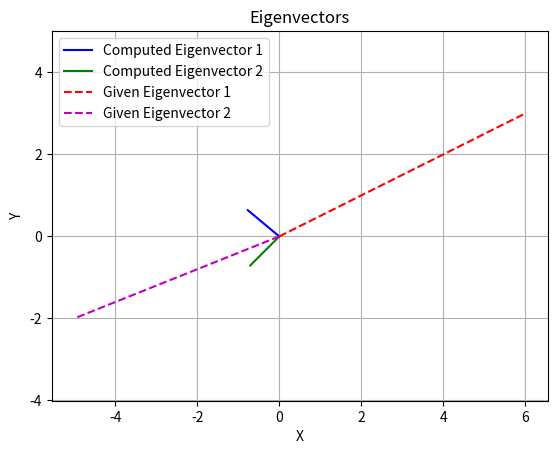

The matplotlib source for this figure:
#!/usr/bin/env python
# coding: utf-8

# In[1]:


#to plot the obtained eigenvectors for the give matrix


# In[5]:


import numpy as np
import matplotlib.pyplot as plt

def find_eigenvectors(matrix):
    eigenvalues, eigenvectors = np.linalg.eig(matrix)
    return eigenvalues, eigenvectors

def plot_eigenvectors(matrix, eigenvectors):
    plt.figure()
    plt.plot([0, eigenvectors[0, 0]], [0, eigenvectors[1, 0]], label='Computed Eigenvector 1', color='b')
    plt.plot([0, eigenvectors[0, 1]], [0, eigenvectors[1, 1]], label='Computed Eigenvector 2', color='g')
    plt.plot([0, given_eigenvectors[0, 0]], [0, given_eigenvectors[1, 0]], linestyle='--', label='Given Eigenvector 1', color='r')
    plt.plot([0, given_eigenvectors[0, 1]], [0, given_eigenvectors[1, 1]], linestyle='--', label='Given Eigenvector 2', color='m')
    plt.xlabel('X')
    plt.ylabel('Y')
    plt.title('Eigenvectors')
    plt.legend()
    plt.grid(True)
    plt.axis('equal')
    plt.show()

# Example usage
matrix = np.array([[1, 6], [5, 2]])  # Example matrix
given_eigenvectors = np.array([[6, -5], [3, -2]])  # Example given eigenvectors

computed_eigenvalues, computed_eigenvectors = find_eigenvectors(matrix)
print("Computed Eigenvectors:")
print(computed_eigenvectors)

# Plot eigenvectors
plot_eigenvectors(matrix, computed_eigenvectors)



# In[ ]:






# In[ ]:





# In[ ]:




